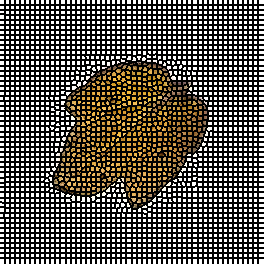

Values plotted in this chart, from the file beside it:
0, 0, 0, 0, 0, 1, 1, 1, 1, 1, 2, 2, 2, 2, 2, 3, 3, 3, 3, 3, 4, 4, 4, 4
0, 0, 0, 0, 0, 1, 1, 1, 1, 1, 2, 2, 2, 2, 2, 3, 3, 3, 3, 3, 4, 4, 4, 4
0, 0, 0, 0, 0, 1, 1, 1, 1, 1, 2, 2, 2, 2, 2, 3, 3, 3, 3, 3, 4, 4, 4, 4
0, 0, 0, 0, 0, 1, 1, 1, 1, 1, 2, 2, 2, 2, 2, 3, 3, 3, 3, 3, 4, 4, 4, 4
0, 0, 0, 0, 0, 1, 1, 1, 1, 1, 2, 2, 2, 2, 2, 3, 3, 3, 3, 3, 4, 4, 4, 4
52, 52, 52, 52, 52, 53, 53, 53, 53, 53, 54, 54, 54, 54, 54, 55, 55, 55, 55, 55, 56, 56, 56, 56
52, 52, 52, 52, 52, 53, 53, 53, 53, 53, 54, 54, 54, 54, 54, 55, 55, 55, 55, 55, 56, 56, 56, 56
52, 52, 52, 52, 52, 53, 53, 53, 53, 53, 54, 54, 54, 54, 54, 55, 55, 55, 55, 55, 56, 56, 56, 56
52, 52, 52, 52, 52, 53, 53, 53, 53, 53, 54, 54, 54, 54, 54, 55, 55, 55, 55, 55, 56, 56, 56, 56
52, 52, 52, 52, 52, 53, 53, 53, 53, 53, 54, 54, 54, 54, 54, 55, 55, 55, 55, 55, 56, 56, 56, 56
104, 104, 104, 104, 104, 105, 105, 105, 105, 105, 106, 106, 106, 106, 106, 107, 107, 107, 107, 107, 108, 108, 108, 108
104, 104, 104, 104, 104, 105, 105, 105, 105, 105, 106, 106, 106, 106, 106, 107, 107, 107, 107, 107, 108, 108, 108, 108
104, 104, 104, 104, 104, 105, 105, 105, 105, 105, 106, 106, 106, 106, 106, 107, 107, 107, 107, 107, 108, 108, 108, 108
104, 104, 104, 104, 104, 105, 105, 105, 105, 105, 106, 106, 106, 106, 106, 107, 107, 107, 107, 107, 108, 108, 108, 108
156, 156, 156, 156, 156, 105, 105, 105, 105, 105, 106, 106, 106, 106, 106, 107, 107, 107, 107, 107, 108, 108, 108, 108
156, 156, 156, 156, 156, 157, 157, 157, 157, 157, 158, 158, 158, 158, 158, 159, 159, 159, 159, 159, 160, 160, 160, 160
156, 156, 156, 156, 156, 157, 157, 157, 157, 157, 158, 158, 158, 158, 158, 159, 159, 159, 159, 159, 160, 160, 160, 160
156, 156, 156, 156, 156, 157, 157, 157, 157, 157, 158, 158, 158, 158, 158, 159, 159, 159, 159, 159, 160, 160, 160, 160
156, 156, 156, 156, 156, 157, 157, 157, 157, 157, 158, 158, 158, 158, 158, 159, 159, 159, 159, 159, 160, 160, 160, 160
156, 156, 156, 156, 156, 157, 157, 157, 157, 157, 158, 158, 158, 158, 158, 159, 159, 159, 159, 159, 160, 160, 160, 160
208, 208, 208, 208, 208, 209, 209, 209, 209, 209, 210, 210, 210, 210, 210, 211, 211, 211, 211, 211, 212, 212, 212, 212
208, 208, 208, 208, 208, 209, 209, 209, 209, 209, 210, 210, 210, 210, 210, 211, 211, 211, 211, 211, 212, 212, 212, 212
208, 208, 208, 208, 208, 209, 209, 209, 209, 209, 210, 210, 210, 210, 210, 211, 211, 211, 211, 211, 212, 212, 212, 212
208, 208, 208, 208, 208, 209, 209, 209, 209, 209, 210, 210, 210, 210, 210, 211, 211, 211, 211, 211, 212, 212, 212, 212
208, 208, 208, 208, 208, 209, 209, 209, 209, 209, 210, 210, 210, 210, 210, 211, 211, 211, 211, 211, 212, 212, 212, 212
260, 260, 260, 260, 260, 261, 261, 261, 261, 261, 262, 262, 262, 262, 262, 263, 263, 263, 263, 263, 264, 264, 264, 264
260, 260, 260, 260, 260, 261, 261, 261, 261, 261, 262, 262, 262, 262, 262, 263, 263, 263, 263, 263, 264, 264, 264, 264
260, 260, 260, 260, 260, 261, 261, 261, 261, 261, 262, 262, 262, 262, 262, 263, 263, 263, 263, 263, 264, 264, 264, 264
260, 260, 260, 260, 260, 261, 261, 261, 261, 261, 262, 262, 262, 262, 262, 263, 263, 263, 263, 263, 264, 264, 264, 264
260, 260, 260, 260, 260, 261, 261, 261, 261, 261, 262, 262, 262, 262, 262, 263, 263, 263, 263, 263, 264, 264, 264, 264
312, 312, 312, 312, 312, 313, 313, 313, 313, 313, 314, 314, 314, 314, 314, 315, 315, 315, 315, 315, 316, 316, 316, 316
312, 312, 312, 312, 312, 313, 313, 313, 313, 313, 314, 314, 314, 314, 314, 315, 315, 315, 315, 315, 316, 316, 316, 316
312, 312, 312, 312, 312, 313, 313, 313, 313, 313, 314, 314, 314, 314, 314, 315, 315, 315, 315, 315, 316, 316, 316, 316
312, 312, 312, 312, 312, 313, 313, 313, 313, 313, 314, 314, 314, 314, 314, 315, 315, 315, 315, 315, 316, 316, 316, 316
312, 312, 312, 312, 312, 313, 313, 313, 313, 313, 314, 314, 314, 314, 314, 315, 315, 315, 315, 315, 316, 316, 316, 316
364, 364, 364, 364, 364, 365, 365, 365, 365, 365, 366, 366, 366, 366, 366, 367, 367, 367, 367, 367, 368, 368, 368, 368
364, 364, 364, 364, 364, 365, 365, 365, 365, 365, 366, 366, 366, 366, 366, 367, 367, 367, 367, 367, 368, 368, 368, 368
364, 364, 364, 364, 364, 365, 365, 365, 365, 365, 366, 366, 366, 366, 366, 367, 367, 367, 367, 367, 368, 368, 368, 368
364, 364, 364, 364, 364, 365, 365, 365, 365, 365, 366, 366, 366, 366, 366, 367, 367, 367, 367, 367, 368, 368, 368, 368
364, 364, 364, 364, 364, 365, 365, 365, 365, 365, 366, 366, 366, 366, 366, 367, 367, 367, 367, 367, 368, 368, 368, 368
416, 416, 416, 416, 416, 417, 417, 417, 417, 417, 418, 418, 418, 418, 418, 419, 419, 419, 419, 419, 420, 420, 420, 420
416, 416, 416, 416, 416, 417, 417, 417, 417, 417, 418, 418, 418, 418, 418, 419, 419, 419, 419, 419, 420, 420, 420, 420
416, 416, 416, 416, 416, 417, 417, 417, 417, 417, 418, 418, 418, 418, 418, 419, 419, 419, 419, 419, 420, 420, 420, 420
416, 416, 416, 416, 416, 417, 417, 417, 417, 417, 418, 418, 418, 418, 418, 419, 419, 419, 419, 419, 420, 420, 420, 420
416, 416, 416, 416, 416, 417, 417, 417, 417, 417, 418, 418, 418, 418, 418, 419, 419, 419, 419, 419, 420, 420, 420, 420
468, 468, 468, 468, 468, 469, 469, 469, 469, 469, 470, 470, 470, 470, 470, 471, 471, 471, 471, 471, 472, 472, 472, 472
468, 468, 468, 468, 468, 469, 469, 469, 469, 469, 470, 470, 470, 470, 470, 471, 471, 471, 471, 471, 472, 472, 472, 472
468, 468, 468, 468, 468, 469, 469, 469, 469, 469, 470, 470, 470, 470, 470, 471, 471, 471, 471, 471, 472, 472, 472, 472
468, 468, 468, 468, 468, 469, 469, 469, 469, 469, 470, 470, 470, 470, 470, 471, 471, 471, 471, 471, 472, 472, 472, 472
468, 468, 468, 468, 468, 469, 469, 469, 469, 469, 470, 470, 470, 470, 470, 471, 471, 471, 471, 471, 472, 472, 472, 472
520, 520, 520, 520, 520, 521, 521, 521, 521, 521, 522, 522, 522, 522, 522, 523, 523, 523, 523, 523, 524, 524, 524, 524
520, 520, 520, 520, 520, 521, 521, 521, 521, 521, 522, 522, 522, 522, 522, 523, 523, 523, 523, 523, 524, 524, 524, 524
520, 520, 520, 520, 520, 521, 521, 521, 521, 521, 522, 522, 522, 522, 522, 523, 523, 523, 523, 523, 524, 524, 524, 524
520, 520, 520, 520, 520, 521, 521, 521, 521, 521, 522, 522, 522, 522, 522, 523, 523, 523, 523, 523, 524, 524, 524, 524
520, 520, 520, 520, 520, 521, 521, 521, 521, 521, 522, 522, 522, 522, 522, 523, 523, 523, 523, 523, 524, 524, 524, 524
574, 574, 574, 574, 574, 575, 575, 575, 575, 575, 576, 576, 576, 576, 576, 577, 577, 577, 577, 577, 578, 578, 578, 578
574, 574, 574, 574, 574, 575, 575, 575, 575, 575, 576, 576, 576, 576, 576, 577, 577, 577, 577, 577, 578, 578, 578, 578
574, 574, 574, 574, 574, 575, 575, 575, 575, 575, 576, 576, 576, 576, 576, 577, 577, 577, 577, 577, 578, 578, 578, 578
574, 574, 574, 574, 574, 575, 575, 575, 575, 575, 576, 576, 576, 576, 576, 577, 577, 577, 577, 577, 578, 578, 578, 578
574, 574, 574, 574, 574, 575, 575, 575, 575, 575, 576, 576, 576, 576, 576, 577, 577, 577, 577, 577, 578, 578, 578, 578
627, 627, 627, 627, 627, 628, 628, 628, 628, 628, 629, 629, 629, 629, 629, 630, 630, 630, 630, 630, 631, 631, 631, 631
... 203 more rows
